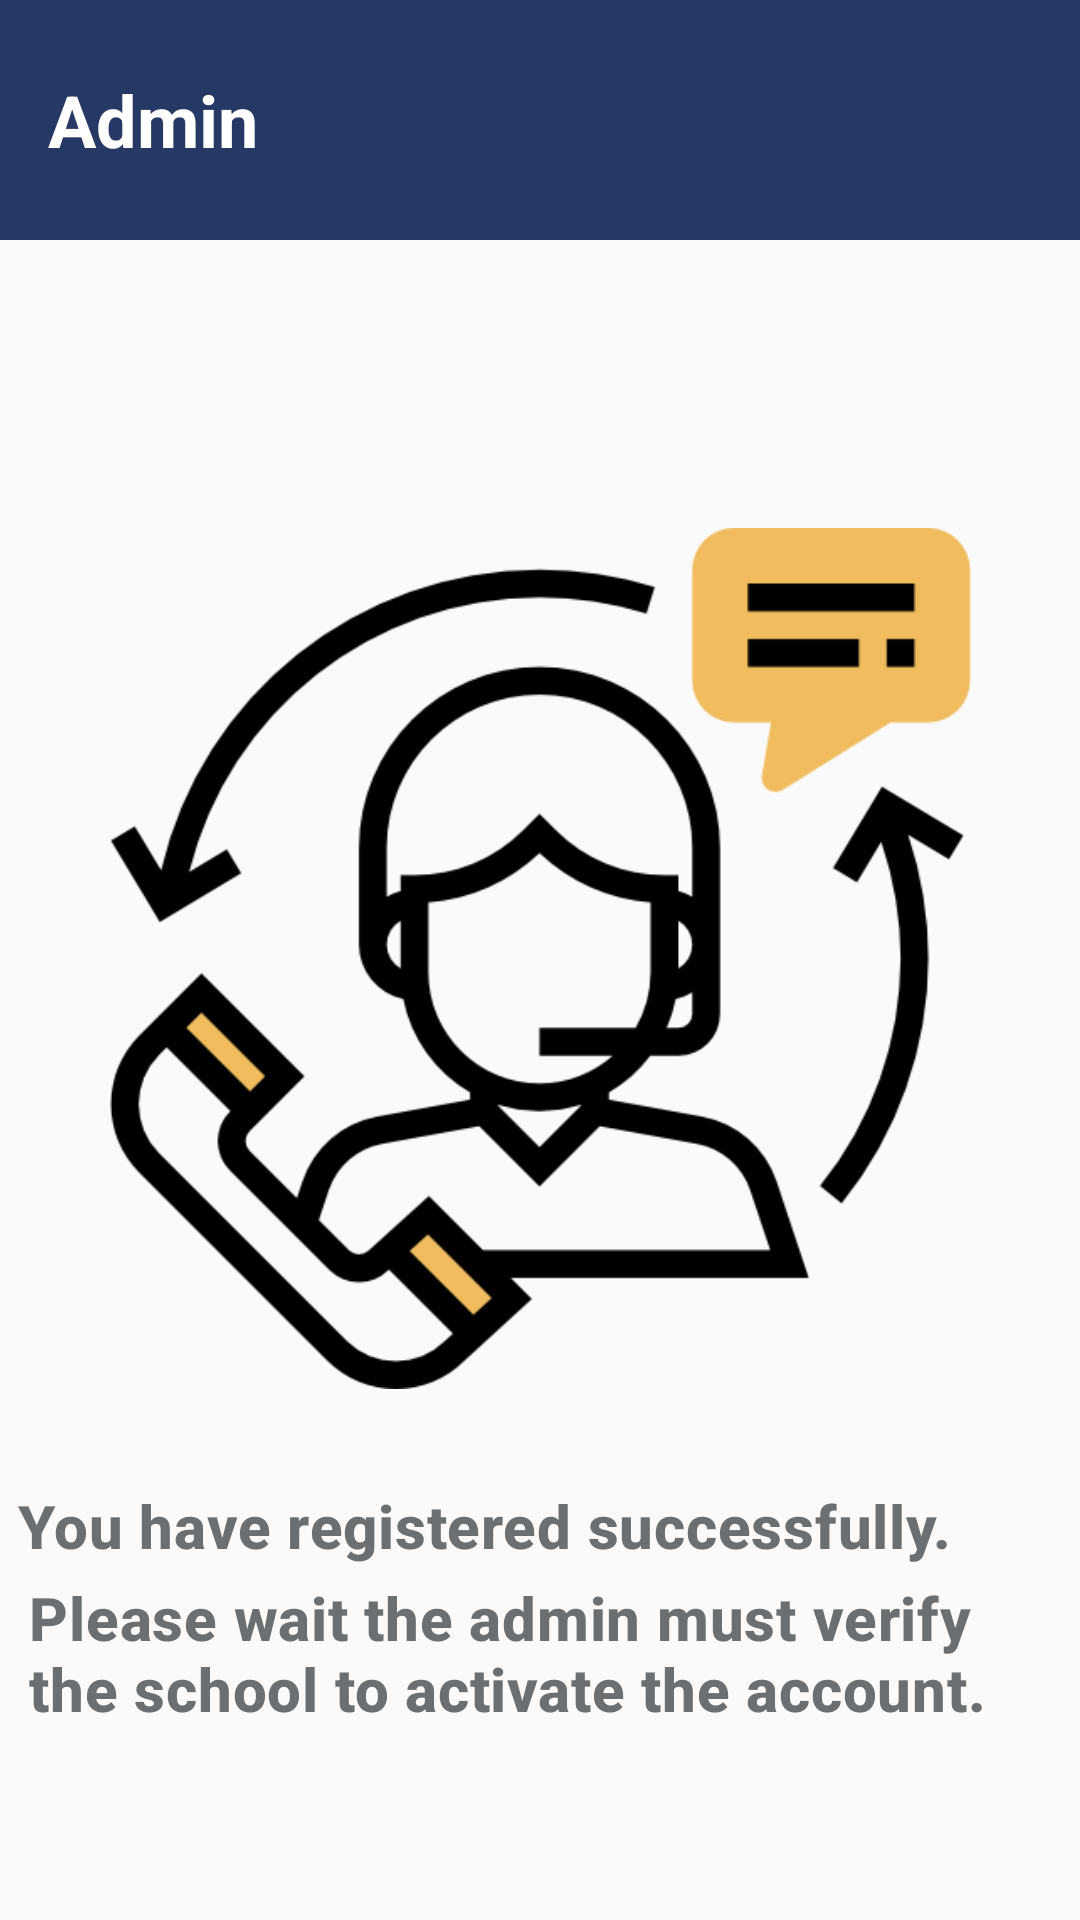

Produce the Android XML layout that renders to this screen, including the resource entries it uses.
<!-- AndroidManifest.xml: application theme AppTheme -->
<!-- res/layout/activity_admin__school.xml -->
<?xml version="1.0" encoding="utf-8"?>
<androidx.constraintlayout.widget.ConstraintLayout xmlns:android="http://schemas.android.com/apk/res/android"
    xmlns:app="http://schemas.android.com/apk/res-auto"
    xmlns:tools="http://schemas.android.com/tools"
    android:layout_width="match_parent"
    android:layout_height="match_parent"
    tools:context=".Admin_School">


    <androidx.appcompat.widget.Toolbar
        android:id="@+id/toolbar"
        android:layout_width="match_parent"
        android:layout_height="80dp"
        android:layout_centerInParent="true"
        android:background="@color/blue"
        android:orientation="horizontal"
        app:layout_constraintEnd_toEndOf="parent"
        app:layout_constraintTop_toTopOf="parent"
        tools:ignore="MissingConstraints">


        <TextView
            android:id="@+id/textView"
            android:layout_width="wrap_content"
            android:layout_height="wrap_content"
            android:layout_gravity="left"
            android:layout_weight="100"
            android:gravity="center_horizontal"
            android:text="Admin"
            android:textStyle="bold"
            android:textAlignment="center"
            android:textAppearance="?attr/textAppearanceHeadline5"
            android:textColor="@color/white"
            app:theme="@style/Theme.MaterialComponents"
            tools:ignore="MissingConstraints"
            tools:layout_editor_absoluteY="21dp" />

    </androidx.appcompat.widget.Toolbar>

    <TextView
        android:id="@+id/textView4"
        android:layout_width="353dp"
        android:layout_height="29dp"
        android:layout_marginTop="32dp"
        android:text="You have registered successfully. "
        android:textAppearance="?attr/textAppearanceHeadline6"
        android:textColor="#6B6F71"
        android:textStyle="bold"
        app:layout_constraintEnd_toEndOf="parent"
        app:layout_constraintHorizontal_bias="0.862"
        app:layout_constraintStart_toStartOf="parent"
        app:layout_constraintTop_toBottomOf="@+id/imageView11"
        app:theme="@style/Theme.MaterialComponents" />

    <TextView
        android:id="@+id/textView5k"
        android:layout_width="348dp"
        android:layout_height="79dp"
        android:text="Please wait the admin must verify
        the school to activate the account."
        android:textAppearance="?attr/textAppearanceHeadline6"
        android:textColor="#6B6F71"
        android:textStyle="bold"
        app:layout_constraintBottom_toBottomOf="parent"
        app:layout_constraintEnd_toEndOf="parent"
        app:layout_constraintHorizontal_bias="0.793"
        app:layout_constraintStart_toStartOf="parent"
        app:layout_constraintTop_toBottomOf="@+id/textView4"
        app:layout_constraintVertical_bias="0.042"
        app:theme="@style/Theme.MaterialComponents" />

    <ImageView
        android:id="@+id/imageView11"
        android:layout_width="311dp"
        android:layout_height="287dp"
        android:layout_marginTop="96dp"
        app:layout_constraintEnd_toEndOf="parent"
        app:layout_constraintStart_toStartOf="parent"
        app:layout_constraintTop_toBottomOf="@+id/toolbar"
        app:srcCompat="@drawable/customerservice" />

</androidx.constraintlayout.widget.ConstraintLayout>
<!-- resources referenced by this layout -->
<resources>
  <color name="blue">#263965</color>
  <color name="white">#FFFFFFFF</color>
  <!-- drawable customerservice: png bitmap (drawable, 26766 bytes) -->
  <style name="AppTheme" parent="Theme.AppCompat.Light.DarkActionBar">
          
          <item name="colorPrimary">@color/white</item>
          <item name="colorPrimaryDark">@color/white</item>
          <item name="colorAccent">@color/blue</item>
          <item name="windowActionBar">false</item>
          <item name="windowNoTitle">true</item>
      </style>
</resources>
